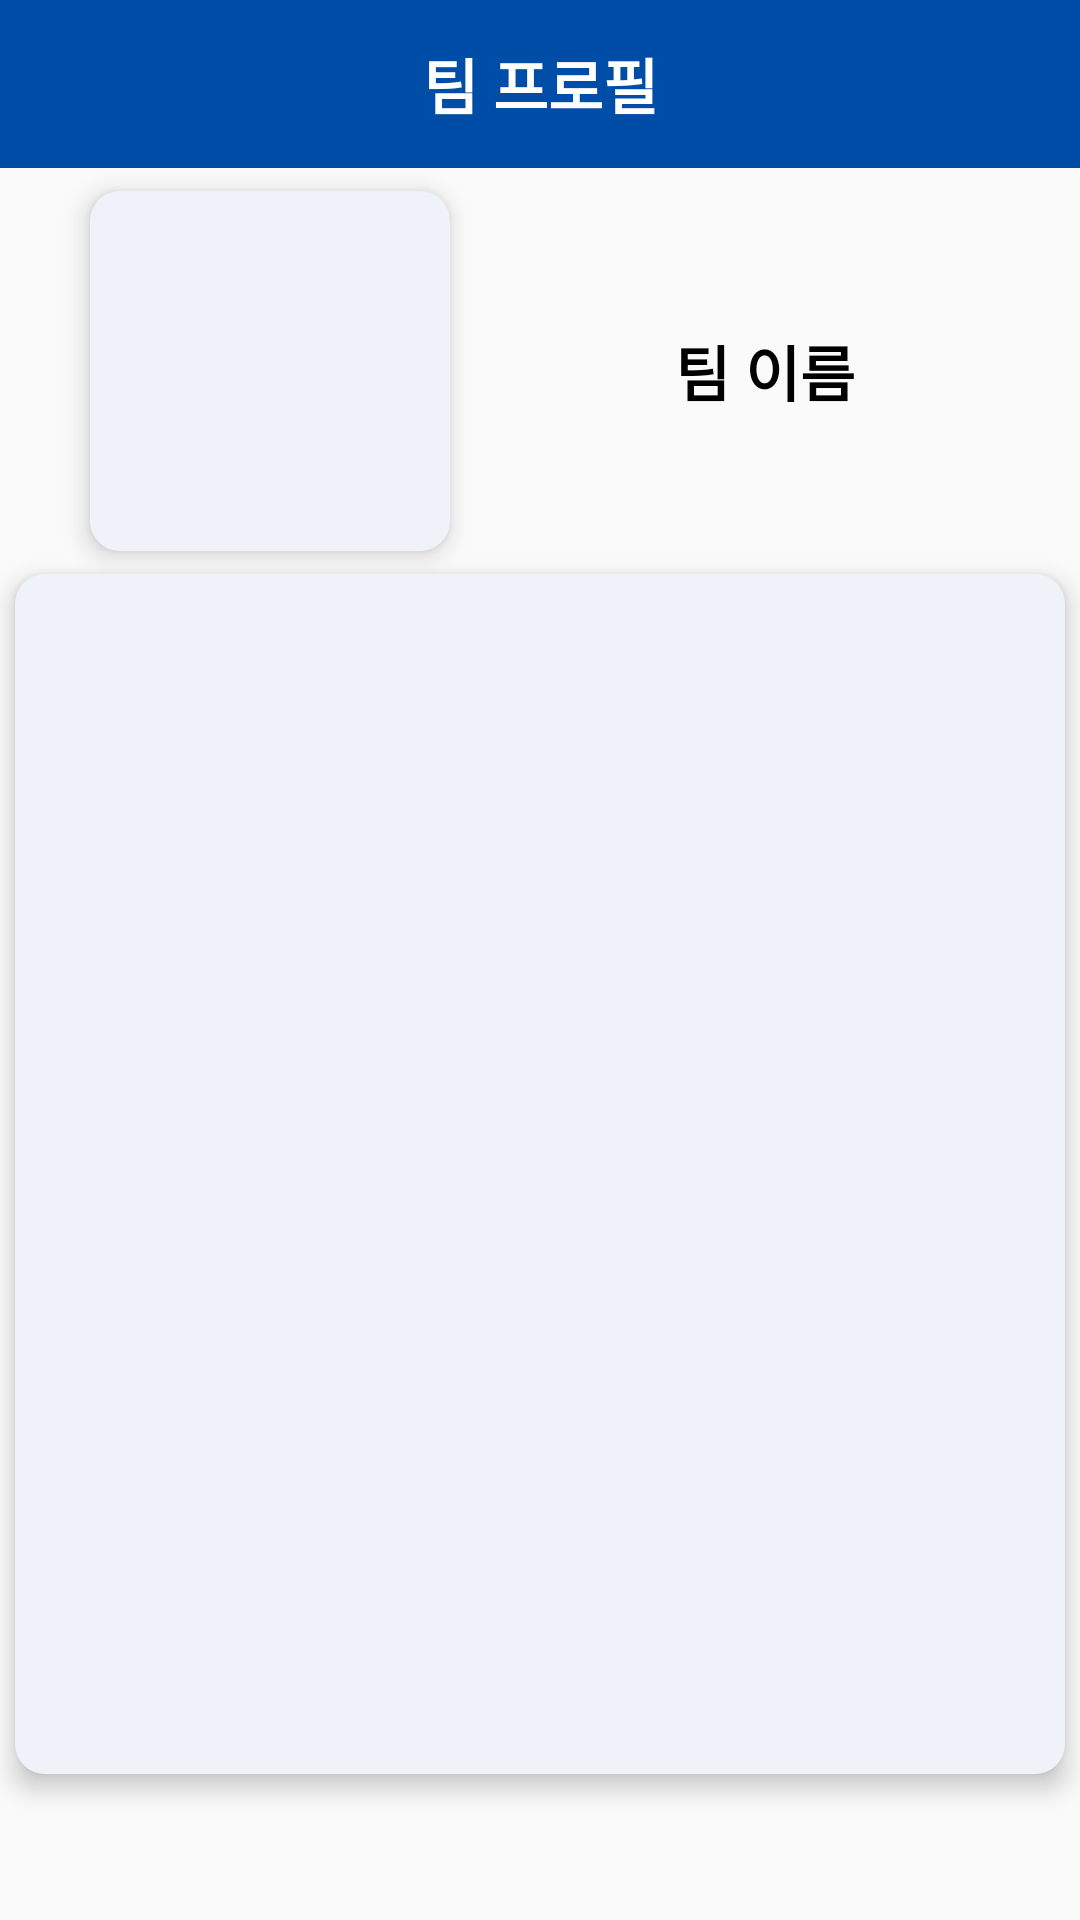

Write the Android layout XML for this screen, with the resource values it uses.
<!-- AndroidManifest.xml: application theme Theme.Kkirikkiri -->
<!-- res/layout/activity_team_profile.xml -->
<?xml version="1.0" encoding="utf-8"?>
<androidx.constraintlayout.widget.ConstraintLayout xmlns:android="http://schemas.android.com/apk/res/android"
    xmlns:app="http://schemas.android.com/apk/res-auto"
    xmlns:tools="http://schemas.android.com/tools"
    android:layout_width="match_parent"
    android:layout_height="match_parent"
    tools:context=".view.activity.team.TeamProfile">

    <include
        android:id="@+id/team_profile_toolbar"
        layout="@layout/tool_bar" />

    <TextView
        android:id="@+id/toolbar_title"
        android:layout_width="wrap_content"
        android:layout_height="wrap_content"
        android:layout_gravity="center"
        android:text="팀 프로필"
        android:textColor="@color/white"
        android:textSize="20sp"
        android:textStyle="bold"
        app:layout_constraintBottom_toBottomOf="parent"
        app:layout_constraintEnd_toEndOf="parent"
        app:layout_constraintStart_toStartOf="parent"
        app:layout_constraintTop_toTopOf="parent"
        app:layout_constraintVertical_bias="0.022" />


    <ImageView
        android:id="@+id/team_profile_image"
        android:layout_width="120dp"
        android:layout_height="120dp"
        android:layout_marginStart="30dp"
        android:elevation="5dp"
        android:background="@drawable/select_team_rectangle"
        app:layout_constraintBottom_toTopOf="@+id/team_profile_text"
        app:layout_constraintStart_toStartOf="parent"
        app:layout_constraintTop_toBottomOf="@+id/team_profile_toolbar" />

    <TextView
        android:id="@+id/team_name_profile"
        android:layout_width="wrap_content"
        android:layout_height="wrap_content"
        android:text="팀 이름"
        android:textSize="20sp"
        android:textStyle="bold"
        android:textColor="@color/black"
        app:layout_constraintBottom_toTopOf="@+id/team_profile_text"
        app:layout_constraintEnd_toEndOf="parent"
        app:layout_constraintStart_toEndOf="@+id/team_profile_image"
        app:layout_constraintTop_toBottomOf="@+id/team_profile_toolbar" />

    <TextView
        android:id="@+id/team_profile_text"
        android:layout_width="350dp"
        android:layout_height="400dp"
        android:background="@drawable/select_team_rectangle"
        android:text=""
        android:elevation="5dp"
        app:layout_constraintBottom_toBottomOf="parent"
        app:layout_constraintEnd_toEndOf="parent"
        app:layout_constraintStart_toStartOf="parent"
        app:layout_constraintTop_toBottomOf="@+id/team_profile_toolbar"
        app:layout_constraintVertical_bias="0.735" />

    <ImageView
        android:id="@+id/profile_edit"
        android:layout_width="30dp"
        android:layout_height="30dp"
        android:background="@drawable/edit"
        android:layout_marginRight="15dp"
        app:layout_constraintBottom_toBottomOf="@+id/team_profile_toolbar"
        app:layout_constraintEnd_toEndOf="@+id/team_profile_toolbar"
        app:layout_constraintTop_toTopOf="@+id/team_profile_toolbar" />
</androidx.constraintlayout.widget.ConstraintLayout>
<!-- res/layout/tool_bar.xml (included above) -->
<?xml version="1.0" encoding="utf-8"?>
<androidx.constraintlayout.widget.ConstraintLayout xmlns:android="http://schemas.android.com/apk/res/android"
    xmlns:app="http://schemas.android.com/apk/res-auto"
    xmlns:tools="http://schemas.android.com/tools"
    android:layout_width="match_parent"
    android:layout_height="wrap_content">



    <Toolbar
        android:id="@+id/toolbar_toolbar"
        android:layout_width="match_parent"
        android:layout_height="wrap_content"
        android:background="@color/kkirikkiri"
        android:elevation="4dp"
        android:popupTheme="@style/ThemeOverlay.AppCompat.Light"
        android:theme="@style/ThemeOverlay.AppCompat.ActionBar"
        app:layout_constraintBottom_toBottomOf="parent"
        app:layout_constraintEnd_toEndOf="parent"
        app:layout_constraintHorizontal_bias="0.0"
        app:layout_constraintStart_toStartOf="parent"
        app:layout_constraintTop_toTopOf="parent"
        app:layout_constraintVertical_bias="0.0" >
    </Toolbar>


</androidx.constraintlayout.widget.ConstraintLayout>
<!-- resources referenced by this layout -->
<resources>
  <color name="black">#FF000000</color>
  <color name="kkirikkiri">#004DA7</color>
  <color name="white">#FFFFFFFF</color>
  <!-- drawable select_team_rectangle (drawable) -->
  <?xml version="1.0" encoding="utf-8"?>
  <shape xmlns:android="http://schemas.android.com/apk/res/android">
      <solid android:color="#EFF2F9"/>
      <corners android:radius="10dp"/>
  </shape>
  <style name="Theme.Kkirikkiri" parent="Theme.AppCompat.Light.NoActionBar">
          
          <item name="colorPrimary">@color/purple_500</item>
          <item name="colorPrimaryDark">@color/purple_700</item>
          <item name="colorAccent">@color/teal_200</item>
          
      </style>
  <color name="purple_500">#FF6200EE</color>
  <color name="purple_700">#FF3700B3</color>
  <color name="teal_200">#FF03DAC5</color>
</resources>
